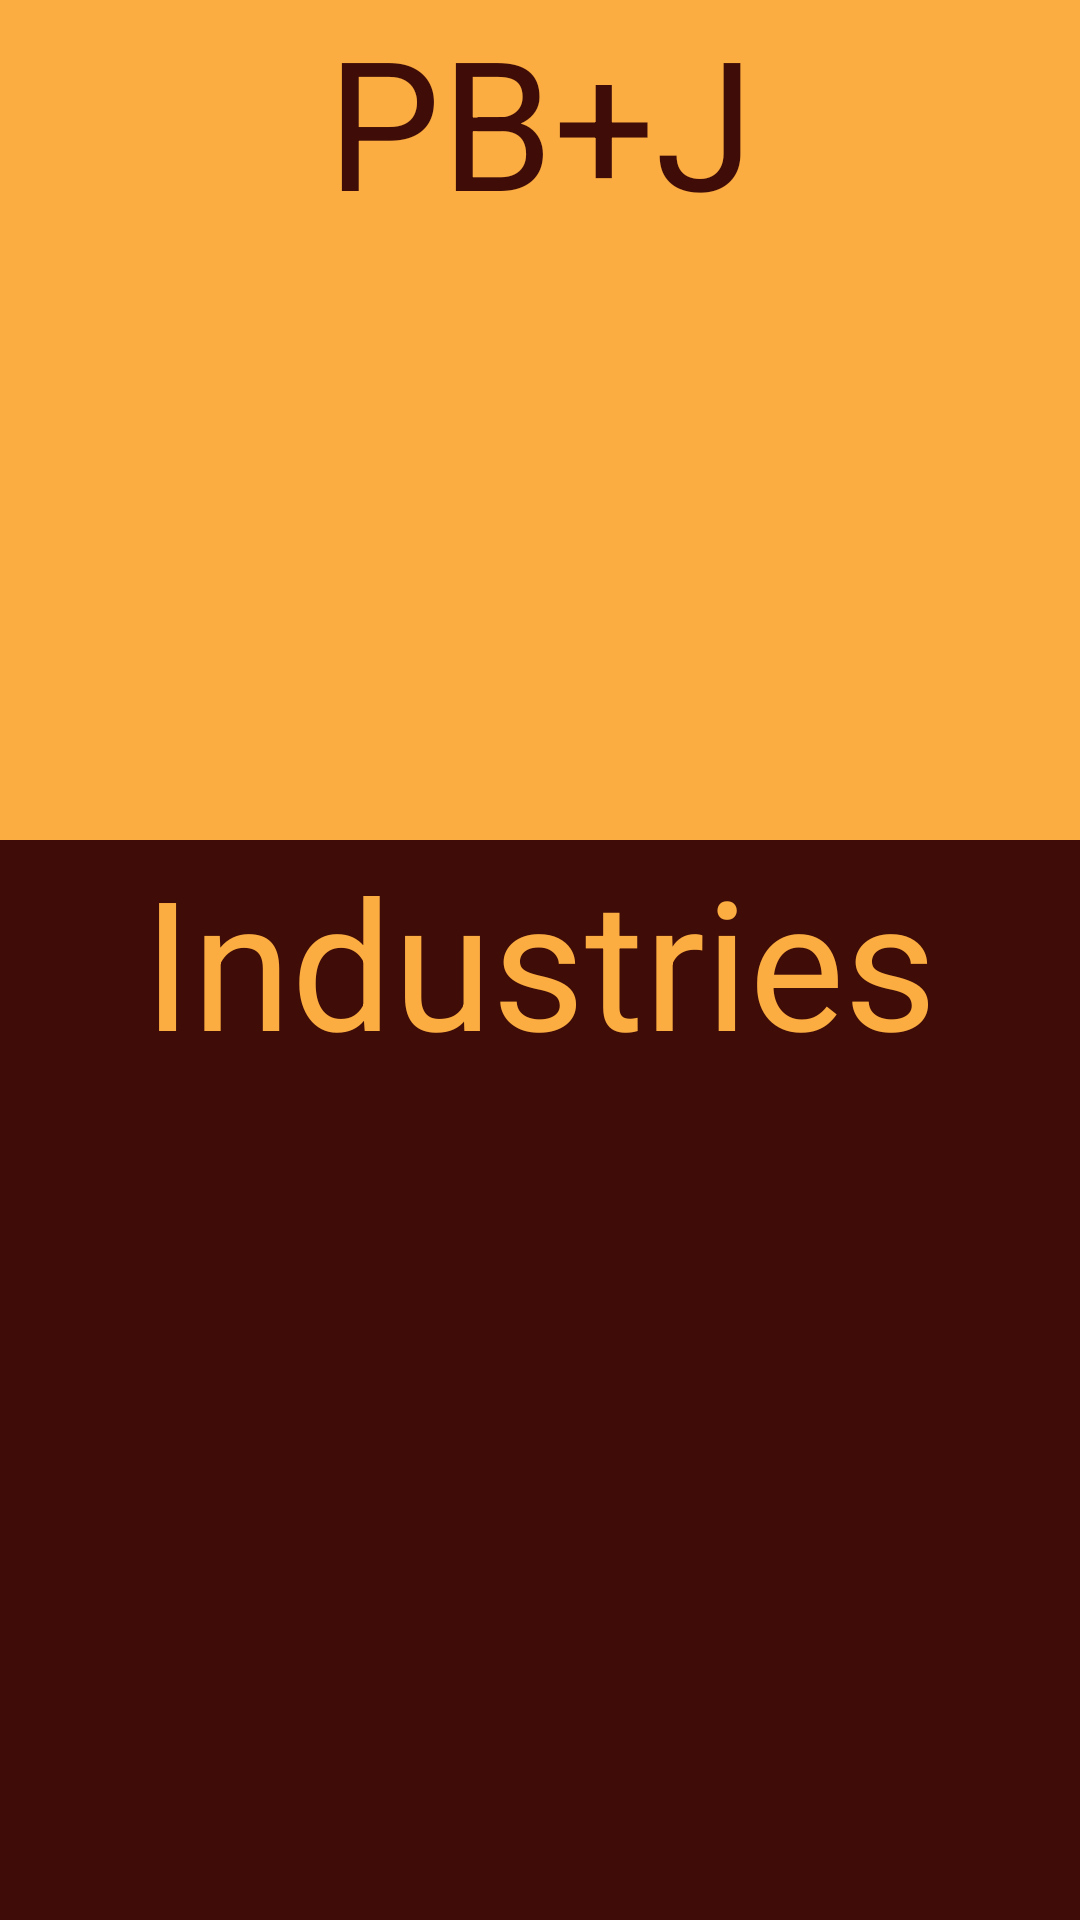

Write the Android layout XML for this screen, with the resource values it uses.
<!-- AndroidManifest.xml: application theme MyTheme -->
<!-- res/layout/activity_splash_screen.xml -->
<?xml version="1.0" encoding="utf-8"?>
<android.support.design.widget.CoordinatorLayout xmlns:android="http://schemas.android.com/apk/res/android"
    xmlns:app="http://schemas.android.com/apk/res-auto"
    xmlns:tools="http://schemas.android.com/tools"
    android:layout_width="match_parent"
    android:layout_height="match_parent"
    android:fitsSystemWindows="true"
    tools:context="industries.pbj.thepbjcookbook.SplashScreen">

    <android.support.design.widget.AppBarLayout
        android:layout_width="match_parent"
        android:layout_height="wrap_content"
        android:theme="@style/MyTheme.AppBarOverlay">

    </android.support.design.widget.AppBarLayout>

    <include layout="@layout/content_splash_screen" />

</android.support.design.widget.CoordinatorLayout>
<!-- res/layout/content_splash_screen.xml (included above) -->
<?xml version="1.0" encoding="utf-8"?>
<RelativeLayout xmlns:android="http://schemas.android.com/apk/res/android"
    xmlns:app="http://schemas.android.com/apk/res-auto"
    xmlns:tools="http://schemas.android.com/tools"
    android:layout_width="match_parent"
    android:layout_height="match_parent"
    app:layout_behavior="@string/appbar_scrolling_view_behavior"
    tools:context="industries.pbj.thepbjcookbook.SplashScreen"
    tools:showIn="@layout/activity_splash_screen">

    <LinearLayout
        android:orientation="vertical"
        android:layout_width="match_parent"
        android:layout_height="match_parent"
        android:layout_centerVertical="true"
        android:layout_centerHorizontal="true">

        <LinearLayout
            android:orientation="vertical"
            android:layout_width="match_parent"
            android:layout_height="0dp"
            android:background="@color/pbj_pb_color"
            android:layout_weight=".5"
            android:weightSum="1">

            <TextView
                android:layout_width="match_parent"
                android:layout_height="match_parent"
                android:textAppearance="?android:attr/textAppearanceLarge"
                android:text="@string/pb_amp_j_SplashScreen"
                android:id="@+id/textView3"
                android:layout_gravity="center"
                android:textIsSelectable="true"
                android:textSize="@dimen/SlashScreenTextSIze"
                android:textColor="@color/pbj_j_color"
                android:textAlignment="center" />
        </LinearLayout>

        <LinearLayout
            android:orientation="vertical"
            android:layout_width="match_parent"
            android:layout_height="wrap_content"
            android:background="@color/pbj_j_color"
            android:layout_weight=".5">

            <TextView
                android:layout_width="match_parent"
                android:layout_height="match_parent"
                android:textAppearance="?android:attr/textAppearanceLarge"
                android:text="@string/industries_LauchScreen"
                android:id="@+id/textView4"
                android:textColor="@color/pbj_pb_color"
                android:textIsSelectable="true"
                android:textSize="@dimen/SlashScreenTextSIze"
                android:textAlignment="center" />
        </LinearLayout>

    </LinearLayout>
</RelativeLayout>
<!-- resources referenced by this layout -->
<resources>
  <color name="pbj_j_color">#3f0c07</color>
  <color name="pbj_pb_color">#fbad41</color>
  <dimen name="SlashScreenTextSIze">60sp</dimen>
  <string name="industries_LauchScreen">Industries</string>
  <string name="pb_amp_j_SplashScreen">PB+J</string>
  <style name="MyTheme.AppBarOverlay" parent="ThemeOverlay.AppCompat.Dark.ActionBar" />
  <style name="MyTheme" parent="MyTheme.Base">
  
      </style>
  <style name="MyTheme.Base" parent="Theme.AppCompat.Light.DarkActionBar">
          <item name="windowNoTitle">true</item>
          <item name="windowActionBar">false</item>
          <item name="colorPrimary">@color/colorPrimary</item>
          <item name="colorPrimaryDark">@color/colorPrimaryDark</item>
          <item name="colorAccent">@color/colorAccent</item>
      </style>
  <color name="colorPrimary">#125688</color>
  <color name="colorPrimaryDark">#125688</color>
  <color name="colorAccent">#c8e8ff</color>
</resources>
